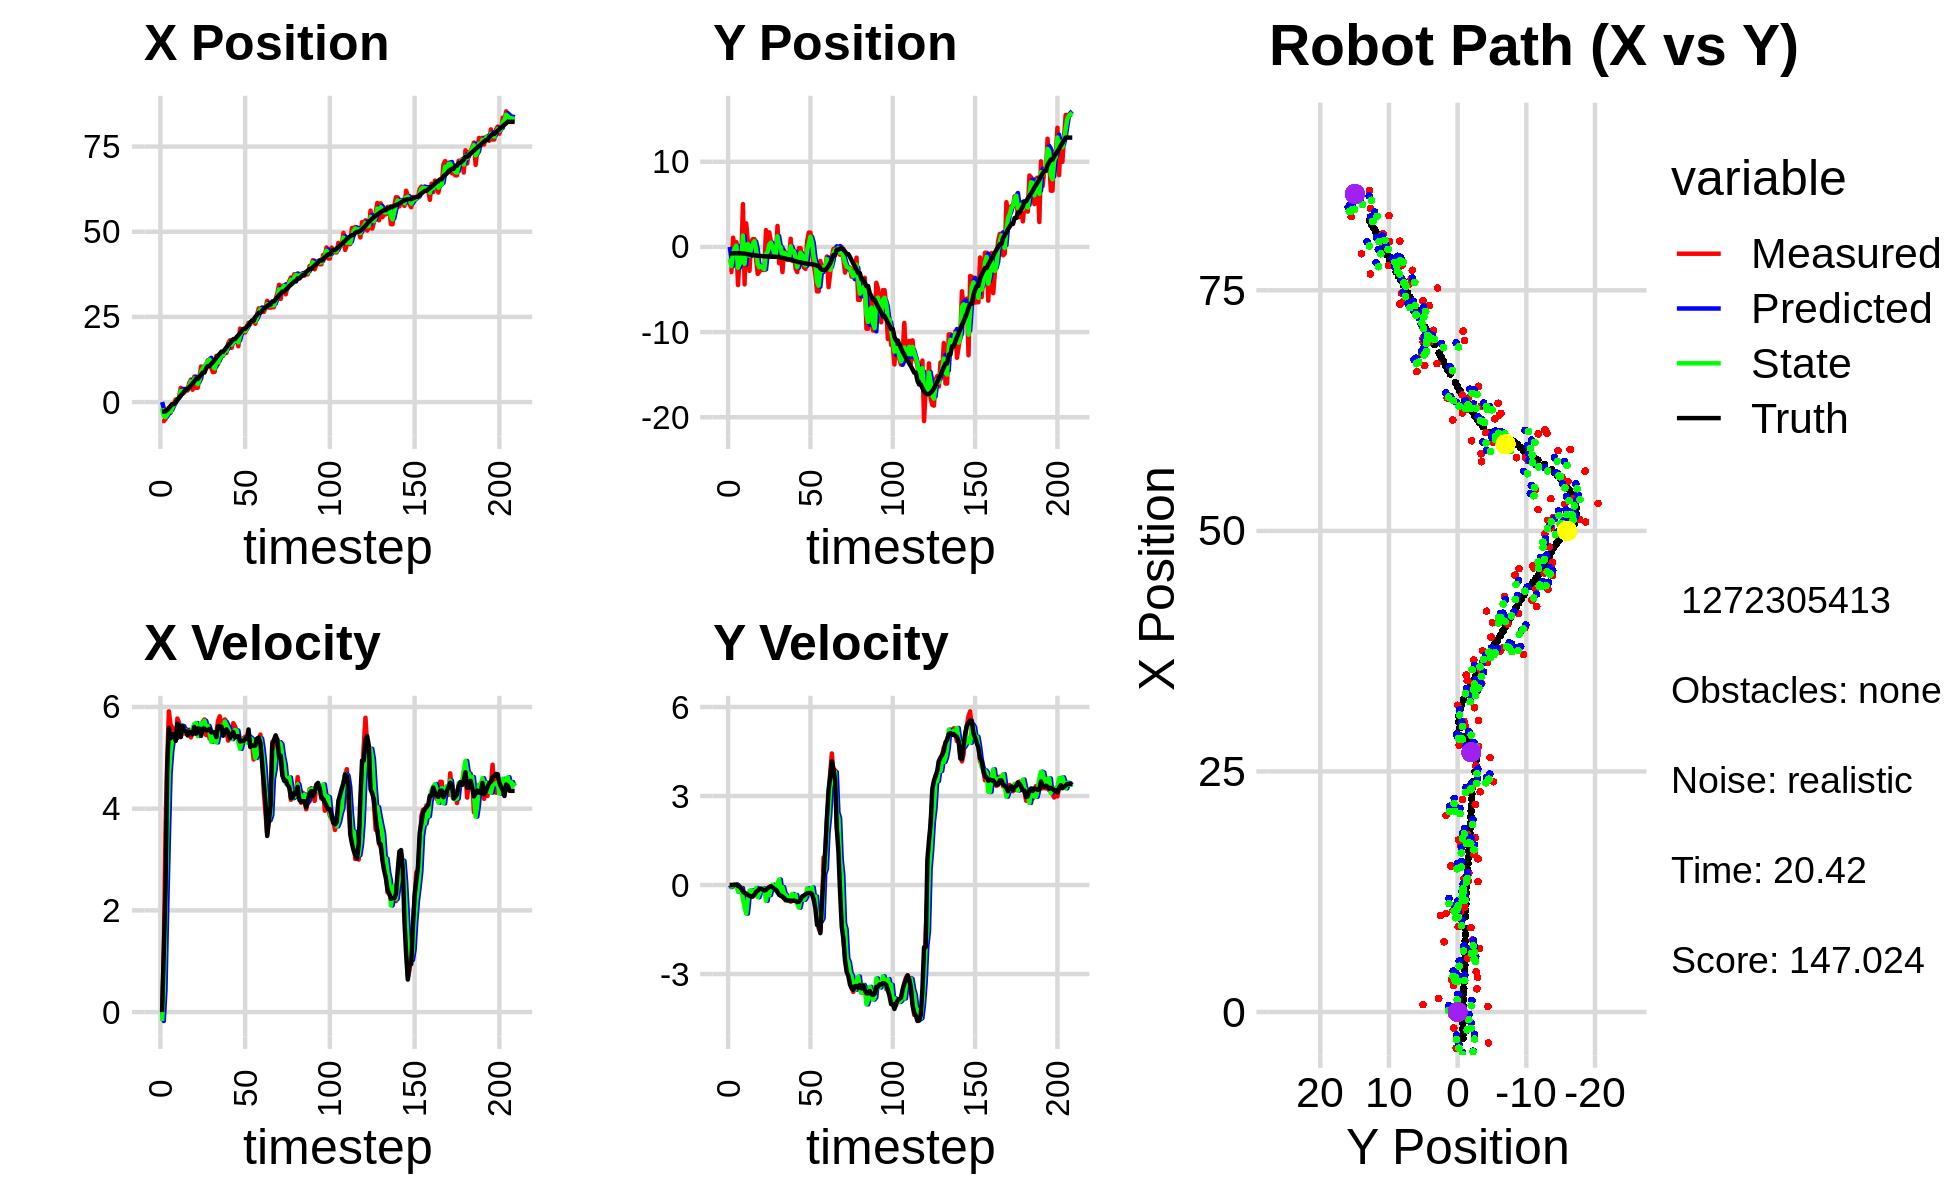

Source data for this figure (header and first rows):
0.000000000000000000e+00, 0.000000000000000000e+00, 0.000000000000000000e+00, 0.000000000000000000e+00, 0.000000000000000000e+00, 0.000000000000000000e+00, 0.000000000000000000e+00, 0.000000000000000000e+00, 0.000000000000000000e+00, 0.000000000000000000e+00, 0.000000000000000000e+00, 0.000000000000000000e+00, -2.766439199730573062e+00, -7.448623173682232812e-01, 0.000000000000000000e+00, 0.000000000000000000e+00, 0.000000000000000000e+00, -2.591847442090511322e-05
-5.567202091289261467e+00, -2.939625502132408474e+00, 0.000000000000000000e+00, -0.000000000000000000e+00, 0.000000000000000000e+00, 0.000000000000000000e+00, 0.000000000000000000e+00, 0.000000000000000000e+00, -1.851522787249062052e+00, -1.381806203830787672e+00, -1.763122376636399868e-01, -7.186028450183064298e-02, -2.766439199730573062e+00, -7.448623173682232812e-01, 0.000000000000000000e+00, 0.000000000000000000e+00, 0.000000000000000000e+00, 7.787873619236052036e-05
-5.567202091289261467e+00, -2.939625502132408474e+00, 1.195000049430105182e+00, -8.498551377006411734e-05, -1.869154011015426109e+00, -1.388992232280970684e+00, -1.763122376636399868e-01, -7.186028450183064298e-02, -4.113892137735561505e+00, -2.244035749318194384e+00, 4.343637199908000346e-01, -4.929088691617015267e-02, -2.766439199730573062e+00, -7.448623173682232812e-01, 1.199999999999999956e+00, 0.000000000000000000e+00, 1.200000047683715820e+00, 7.111758168321102858e-05
-4.994771004133090386e+00, 1.087116057276493741e+00, 3.592999788278190110e+00, 1.027337256176214485e-03, -4.070455765736481268e+00, -2.248964838009811285e+00, 4.343637199908000346e-01, -4.929088691617015267e-02, -4.416983811766264978e+00, -6.966165833916377892e-01, 1.994071294092596869e+00, -1.826706833376015582e-02, -2.705274343760464273e+00, -7.448543966398225580e-01, 2.399999999999999911e+00, 1.000000000000000021e-03, 3.599999904632568359e+00, -2.859274391084909439e-04
-3.749871134883067558e+00, 2.111892542520388272e-01, 4.955994686494668677e+00, 7.154914167411266339e-03, -4.217576682357004891e+00, -6.984432902250138353e-01, 1.994071294092596869e+00, -1.826706833376015582e-02, -3.761349354070234519e+00, -1.920560036192007214e-01, 3.415664719832863128e+00, 3.022495994608850878e-02, -2.373525381402236789e+00, -7.445523892687186951e-01, 4.799999999999999822e+00, 7.000000000000000146e-03, 5.590000152587890625e+00, -1.443687826395034790e-03
-1.649497300479985995e+00, 5.697383406615037504e-01, 5.914993797730485170e+00, 8.539410471697879423e-03, -3.419782882086948028e+00, -1.890335076245918677e-01, 3.415664719832863128e+00, 3.022495994608850878e-02, -2.865508604361955314e+00, 1.583467918272751795e-01, 4.678895668489986726e+00, 1.123169990371054860e-02, -1.778371572379762178e+00, -7.437801835979237497e-01, 5.589999999999999858e+00, 7.000000000000000146e-03, 5.590000152587890625e+00, -1.443687826395034790e-03
-3.209348678663407117e+00, -4.483557350439392408e+00, 5.651999749179378973e+00, -1.508210477486289502e-03, -2.397619037512956464e+00, 1.594699618176462219e-01, 4.678895668489986726e+00, 1.123169990371054860e-02, -2.815327818571073948e+00, -2.452365472187738149e+00, 5.128340970527703213e+00, -2.306774333404055244e-01, -1.130407095155165464e+00, -7.446013758876268707e-01, 5.384999999999999787e+00, -3.200000000000000067e-02, 5.385000228881835938e+00, 2.668454544618725777e-04
-5.498182623633598443e-01, -1.347335787539652108e+00, 5.593844116838929459e+00, -4.174278462835583764e-02, -2.302493721518303449e+00, -2.475433215521778862e+00, 5.128340970527703213e+00, -2.306774333404055244e-01, -1.690710777627378647e+00, -1.958435006040290638e+00, 5.369280467366698062e+00, -2.126553641446992382e-01, -6.139237883538297691e-01, -7.484496555050872413e-01, 5.463000000000000078e+00, -5.500000000000000028e-02, 5.464000225067138672e+00, 7.462133187800645828e-03
-5.498182623633598443e-01, -1.347335787539652108e+00, 5.469845957531602743e+00, -1.123758409824423127e-01, -1.153782730890708930e+00, -1.979700542454760459e+00, 5.369280467366698062e+00, -2.126553641446992382e-01, -7.816393631754614546e-01, -1.619682086325641812e+00, 5.436417861397265128e+00, -1.008366206536481791e-01, -6.139237883538297691e-01, -7.484496555050872413e-01, 5.461999999999999744e+00, -1.130000000000000032e-01, 5.464000225067138672e+00, 2.054171822965145111e-02
7.717313766591002988e-01, 5.031117773217292033e+00, 5.331486610699951001e+00, -2.194223177643988831e-01, -2.379975770357348752e-01, -1.629765748391006630e+00, 5.436417861397265128e+00, -1.008366206536481791e-01, 1.370984331383380272e-01, 1.330244725629216918e+00, 5.387455968649800475e+00, -4.886005929405327630e-01, 8.432626667223601380e-03, -7.631408209335857062e-01, 5.338000000000000078e+00, -2.190000000000000002e-01, 5.342999935150146484e+00, 4.113272204995155334e-02
5.767921356032684743e-01, -4.399298124665595111e+00, 5.772630575128814279e+00, -2.712471096328706310e-01, 6.758440300033180526e-01, 1.281384666335163569e+00, 5.387455968649800475e+00, -4.886005929405327630e-01, 6.544461001452905879e-01, -1.987678031586358696e+00, 5.574422545688421771e+00, -7.644521454257442450e-01, 6.409933565305251379e-01, -7.891840271022043662e-01, 5.674000000000000377e+00, -2.660000000000000142e-01, 5.679999828338623047e+00, 4.695393890142440796e-02
1.414894238065486309e+00, 2.762054293389193393e+00, 5.690922303235334212e+00, -3.215605139957845027e-01, 1.211888354714132809e+00, -2.064123246128933165e+00, 5.574422545688421771e+00, -7.644521454257442450e-01, 1.278248202144774082e+00, 5.640504345441277323e-02, 5.629322714016291584e+00, -9.623482898797923735e-01, 1.291834115658031523e+00, -8.202809400879721435e-01, 5.642999999999999794e+00, -2.889999999999999791e-01, 5.651000022888183594e+00, 5.644409358501434326e-02
4.192408323280067073e+00, 6.151820414367319412e-01, 5.453796211011398221e+00, -3.337743972977242346e-01, 1.841180473546403240e+00, -3.982978553356647522e-02, 5.629322714016291584e+00, -9.623482898797923735e-01, 3.224509162279505237e+00, 3.484215091623698024e-01, 5.632792166385431010e+00, -4.530733864244809173e-01, 1.925588845862042708e+00, -8.562213196126235992e-01, 5.407000000000000028e+00, -3.380000000000000226e-01, 5.416999816894531250e+00, 6.112414225935935974e-02
2.405843160950948079e+00, -2.808461384298022168e+00, 5.593637754124158867e+00, -3.720914898938710302e-01, 3.787788378918048426e+00, 3.031141705199217329e-01, 5.632792166385431010e+00, -4.530733864244809173e-01, 3.280085252223911674e+00, -1.027562282092552515e+00, 5.625148782134091974e+00, -1.923257853824880681e-01, 2.443666696458413501e+00, -8.885924385328008990e-01, 5.623999999999999666e+00, -3.639999999999999902e-01, 5.636000156402587891e+00, 6.642262637615203857e-02
2.774425863854413699e+00, 6.063179362965518404e-01, 5.478891577247543054e+00, -3.644585186879387151e-01, 3.842600130437320960e+00, -1.046794860630801294e+00, 5.625148782134091974e+00, -1.923257853824880681e-01, 3.192209839873075605e+00, -7.405674293122088692e-02, 5.505847091023636786e+00, -1.722134046413916764e-01, 3.090227365466839959e+00, -9.319388285146343875e-01, 5.533999999999999808e+00, -3.900000000000000133e-01, 5.546999931335449219e+00, 6.642262637615203857e-02
3.398411035188988460e+00, 9.114705159387866962e-01, 5.574841264355412385e+00, -3.975781596625729830e-01, 3.742794548975439284e+00, -9.127808339536006010e-02, 5.505847091023636786e+00, -1.722134046413916764e-01, 3.609171451860151425e+00, 3.258922554399956706e-01, 5.542026116833802973e+00, -3.150754216279684217e-01, 3.725803613511912804e+00, -9.765124487271683584e-01, 5.527999999999999581e+00, -3.679999999999999938e-01, 5.539999961853027344e+00, 7.119596004486083984e-02
3.398411035188988460e+00, 9.114705159387866962e-01, 5.520376100671832376e+00, -3.426517565485318051e-01, 4.163374063543531456e+00, 2.943847132771988395e-01, 5.542026116833802973e+00, -3.150754216279684217e-01, 3.708391993396598973e+00, 6.622158730452644138e-01, 5.496030286170602963e+00, -2.802318961813953790e-01, 3.725803613511912804e+00, -9.765124487271683584e-01, 5.440000000000000391e+00, -3.240000000000000102e-01, 5.449999809265136719e+00, 6.199083477258682251e-02
5.599777102466879874e+00, -1.459792004124321307e+00, 5.552257445323535379e+00, -2.525910452597077138e-01, 4.257995022013659536e+00, 6.341926834271248703e-01, 5.496030286170602963e+00, -2.802318961813953790e-01, 4.754993913422879359e+00, -2.257650323038986606e-01, 5.501470994823619343e+00, -9.838220174675227359e-02, 4.355770349435315048e+00, -1.014683501284877387e+00, 5.504999999999999893e+00, -2.340000000000000135e-01, 5.510000228881835938e+00, 4.546204954385757446e-02
6.597875833142961888e+00, -3.168579653573954324e+00, 5.401217891730701659e+00, -1.733758442129033905e-01, 5.305141012905241205e+00, -2.356032524785738880e-01, 5.501470994823619343e+00, -9.838220174675227359e-02, 6.055594734402575341e+00, -2.007897558179550845e+00, 5.512562990741264990e+00, -4.119235431663746949e-01, 4.880291223700496062e+00, -1.038508968202559890e+00, 5.506999999999999673e+00, -1.910000000000000031e-01, 5.510000228881835938e+00, 3.208838030695915222e-02
3.613789438631297646e+00, -2.910559640672427228e+00, 5.532562246105893422e+00, -1.261352699337666972e-01, 6.606851033476702106e+00, -2.049089912496188326e+00, 5.512562990741264990e+00, -4.119235431663746949e-01, 5.478849526372826517e+00, -2.395725403953651522e+00, 5.576189093235835337e+00, -2.641732085883538028e-01, 5.496649026996494491e+00, -1.057953463548886752e+00, 5.463000000000000078e+00, -1.280000000000000027e-01, 5.464000225067138672e+00, 2.279475890100002289e-02
7.484522938915774581e+00, -2.190633938625775379e+00, 5.605464403800635154e+00, -1.312113030554416249e-01, 6.036468435696409784e+00, -2.422142724812486936e+00, 5.576189093235835337e+00, -2.641732085883538028e-01, 6.889659186793568146e+00, -2.276793943135196230e+00, 5.664830564322254958e+00, -1.474583189459625077e-01, 6.120798349048794940e+00, -1.072059438420121857e+00, 5.607000000000000206e+00, -1.260000000000000009e-01, 5.607999801635742188e+00, 2.340347506105899811e-02
4.199630737287337823e+00, -2.707482234582638370e+00, 5.559476997032826162e+00, -1.301348413867075282e-01, 7.456142243225793997e+00, -2.291539775029792558e+00, 5.664830564322254958e+00, -1.474583189459625077e-01, 6.231474607170700786e+00, -2.455924586059729187e+00, 5.684489859355051244e+00, -1.093137750914782713e-01, 6.762712716824947456e+00, -1.087216989949999268e+00, 5.474000000000000199e+00, -1.529999999999999971e-01, 5.477000236511230469e+00, 2.340347506105899811e-02
4.199630737287337823e+00, -2.707482234582638370e+00, 5.457665069593287122e+00, -1.596634106683226806e-01, 6.799923593106205644e+00, -2.466855963568876930e+00, 5.684489859355051244e+00, -1.093137750914782713e-01, 5.254402814276163625e+00, -2.616760980076180854e+00, 5.429479050948144980e+00, -1.661651017382731466e-01, 6.762712716824947456e+00, -1.087216989949999268e+00, 5.575000000000000178e+00, -1.829999999999999960e-01, 5.578000068664550781e+00, 2.924655191600322723e-02
7.299513935743617843e+00, 1.978449597092255541e+00, 5.551848814371168395e+00, -1.870770835981351854e-01, 5.797350719370978567e+00, -2.633377490250008002e+00, 5.429479050948144980e+00, -1.661651017382731466e-01, 6.359955966948772854e+00, -8.437841276152291403e-01, 5.450372326178145599e+00, -5.315593923274835042e-01, 7.395403146818812168e+00, -1.106401430223008520e+00, 5.575000000000000178e+00, -1.650000000000000078e-01, 5.578000068664550781e+00, 3.368361294269561768e-02
1.043261337232277519e+01, -4.187393653613659117e-01, 5.525396173798182708e+00, -1.331374267318559401e-01, 6.904993199566587414e+00, -8.969400668479774463e-01, 5.450372326178145599e+00, -5.315593923274835042e-01, 8.967362455489872985e+00, -5.835841027593201558e-01, 5.681241494057975849e+00, -2.039649721059456078e-01, 8.035633325330120869e+00, -1.126461730175365883e+00, 5.432000000000000384e+00, -1.039999999999999952e-01, 5.433000087738037109e+00, 2.409088239073753357e-02
1.023619532589936476e+01, 1.712598456684635284e+00, 5.709588521463007105e+00, -6.855181409927212088e-02, 9.535486604895670126e+00, -6.039805999699147110e-01, 5.681241494057975849e+00, -2.039649721059456078e-01, 9.802141060010649554e+00, 2.776804211662309285e-01, 5.676771484388821065e+00, -3.417042196049926428e-01, 8.666231393370855685e+00, -1.140087709681933292e+00, 5.572000000000000064e+00, -6.800000000000000488e-02, 5.572999954223632812e+00, 1.200585998594760895e-02
1.055192100973292035e+01, 6.481457190938022528e-01, 5.754585354625245230e+00, -6.909206573569010024e-02, 1.036981820844953184e+01, 2.435099992057316587e-01, 5.676771484388821065e+00, -3.417042196049926428e-01, 1.048399068000158074e+01, 5.089866720080674645e-01, 5.727703092313731759e+00, -1.124742818494081642e-01, 8.666231393370855685e+00, -1.140087709681933292e+00, 5.572000000000000064e+00, -4.200000000000000261e-02, 5.572999954223632812e+00, 1.200585998594760895e-02
1.091550588565973889e+01, -1.026489460193336090e+00, 5.448375852167808731e+00, -8.246383913582241987e-02, 1.105676098923295392e+01, 4.977392438231266203e-01, 5.727703092313731759e+00, -1.124742818494081642e-01, 1.102471901580264380e+01, -7.681901173509142478e-02, 5.606738934792437234e+00, 7.529667263800304822e-03, 9.933683633735864049e+00, -1.151147412007428983e+00, 5.541000000000000369e+00, -8.200000000000000344e-02, 5.541999816894531250e+00, 1.513433456420898438e-02
1.224965560424030464e+01, -9.873095312213511221e-01, 5.576361452740024482e+00, -8.440096393478237202e-02, 1.158539290928188770e+01, -7.606604500871139152e-02, 5.606738934792437234e+00, 7.529667263800304822e-03, 1.196601980753179362e+01, -6.530575222968243443e-01, 5.628520093854913142e+00, -1.305744348894602169e-01, 1.057098221721558495e+01, -1.162927315717987353e+00, 5.541000000000000369e+00, -1.219999999999999973e-01, 5.541999816894531250e+00, 1.513433456420898438e-02
1.224965560424030464e+01, -9.873095312213511221e-01, 5.377631803477262551e+00, -1.596164703724996525e-01, 1.252887181691728458e+01, -6.661149657857703410e-01, 5.628520093854913142e+00, -1.305744348894602169e-01, 1.244011383005057247e+01, -7.845982626878167387e-01, 5.524533596372964261e+00, -1.157984712993259113e-01, 1.057098221721558495e+01, -1.162927315717987353e+00, 5.570000000000000284e+00, -1.620000000000000051e-01, 5.572999954223632812e+00, 2.967284247279167175e-02
1.002523970558065436e+01, 2.470926775808940601e+00, 5.449714101225321627e+00, -2.161762551603779448e-01, 1.299256718968786828e+01, -7.961781098177492799e-01, 5.524533596372964261e+00, -1.157984712993259113e-01, 1.127550367041828139e+01, 1.259652093774495718e+00, 5.313662362711990994e+00, 6.585403724502392198e-02, 1.120715355891082865e+01, -1.183400856155742975e+00, 5.501000000000000334e+00, -2.369999999999999885e-01, 5.506999969482421875e+00, 3.964666277170181274e-02
8.767244100151890152e+00, -1.920664773866494146e+00, 5.464777425362665753e+00, -2.998953718722438544e-01, 1.180686990668947978e+01, 1.266237497498998055e+00, 5.313662362711990994e+00, 6.585403724502392198e-02, 1.060684118443209911e+01, 1.071528856601742241e-01, 5.466010644275189456e+00, 1.847023819143659984e-01, 1.173654580075166720e+01, -1.207807348163490335e+00, 5.503000000000000114e+00, -3.330000000000000182e-01, 5.513000011444091797e+00, 5.482288450002670288e-02
8.878714084722338029e+00, -8.809576987649421487e-02, 5.441020008574734668e+00, -3.612630830087613654e-01, 1.115344224885961744e+01, 1.256231238516108129e-01, 5.466010644275189456e+00, 1.847023819143659984e-01, 9.844874865581216383e+00, -4.202550431587684376e-02, 5.319588126093153235e+00, -2.225609214630897004e-01, 1.237127518648432201e+01, -1.246518240870436056e+00, 5.501000000000000334e+00, -3.599999999999999867e-01, 5.513000011444091797e+00, 6.629889458417892456e-02
1.355439186052085887e+01, -2.954406426326596780e+00, 5.490503751580140701e+00, -3.852098278881588844e-01, 1.037683367819053259e+01, -6.428159646218581380e-02, 5.319588126093153235e+00, -2.225609214630897004e-01, 1.161306815075039367e+01, -1.112255088201888453e+00, 5.303440452902274949e+00, -7.130082811812357702e-02, 1.300380158400649222e+01, -1.289383337580301658e+00, 5.407000000000000028e+00, -3.920000000000000151e-01, 5.421999931335449219e+00, 7.004451006650924683e-02
1.109034705131379361e+01, -3.917849519203599473e-01, 5.727774618026545639e+00, -4.572874118148662625e-01, 1.214341219604062161e+01, -1.119385171013700830e+00, 5.303440452902274949e+00, -7.130082811812357702e-02, 1.158448602243933223e+01, -6.812666781860161613e-01, 5.465453622156473124e+00, -2.920426830962199460e-01, 1.363076806021604526e+01, -1.335609363303582375e+00, 5.621000000000000441e+00, -4.390000000000000013e-01, 5.638000011444091797e+00, 7.966785877943038940e-02
1.384880405662052105e+01, -9.396578830840622842e-01, 5.816928542918427425e+00, -5.185982151989020350e-01, 1.213103138465497999e+01, -7.104709464956381337e-01, 5.465453622156473124e+00, -2.920426830962199460e-01, 1.278394245303704047e+01, -7.830195382978909491e-01, 5.569918326882931758e+00, -3.413556299136815131e-01, 1.416915917349578713e+01, -1.380763159725633793e+00, 5.615999999999999659e+00, -5.010000000000000009e-01, 5.638000011444091797e+00, 8.891818672418594360e-02
1.361243915513712466e+01, -1.519126379853890318e+00, 5.649391318457051447e+00, -5.170155989180380551e-01, 1.334093428572533391e+01, -8.171551012892590560e-01, 5.569918326882931758e+00, -3.413556299136815131e-01, 1.350398379138740168e+01, -1.275458398864327103e+00, 5.628231533547319643e+00, -5.193477206366983179e-01, 1.480778145744678120e+01, -1.438829825527421891e+00, 5.613999999999999879e+00, -5.150000000000000133e-01, 5.637000083923339844e+00, 9.126282483339309692e-02
1.361243915513712466e+01, -1.519126379853890318e+00, 5.479102941753010825e+00, -5.014313099021966424e-01, 1.406680694474213311e+01, -1.327393170927996913e+00, 5.628231533547319643e+00, -5.193477206366983179e-01, 1.389711363317473491e+01, -1.397455431554047500e+00, 5.576147495560857870e+00, -5.014674785685924174e-01, 1.480778145744678120e+01, -1.438829825527421891e+00, 5.434000000000000163e+00, -5.200000000000000178e-01, 5.459000110626220703e+00, 9.126282483339309692e-02
1.517420041563274147e+01, 9.598097340270456135e-01, 5.754745270580825967e+00, -5.607420268281353426e-01, 1.445472838273082061e+01, -1.447602179410906853e+00, 5.576147495560857870e+00, -5.014674785685924174e-01, 1.488220419398159677e+01, 8.343157843537096774e-02, 5.714169322790619177e+00, -3.642064415672611188e-01, 1.544246125237038392e+01, -1.498939560467258625e+00, 5.514000000000000234e+00, -5.350000000000000311e-01, 5.539999961853027344e+00, 9.713330119848251343e-02
1.444345486121395261e+01, -1.640270503222061915e+00, 5.496357240006160438e+00, -5.315442396100955591e-01, 1.545362112626065887e+01, 4.701093427864485447e-02, 5.714169322790619177e+00, -3.642064415672611188e-01, 1.506612287564421493e+01, -5.504782485715306040e-01, 5.649102070491689886e+00, -3.014561057840641212e-01, 1.607278275476773288e+01, -1.560125455956957508e+00, 5.562000000000000277e+00, -5.330000000000000293e-01, 5.586999893188476562e+00, 9.640865027904510498e-02
1.725585740810616286e+01, -4.491976367839367601e-01, 5.339316446468454380e+00, -5.034560400965869542e-01, 1.563103308269338321e+01, -5.806238591499369717e-01, 5.649102070491689886e+00, -3.014561057840641212e-01, 1.652312306050540869e+01, -5.107587631036581977e-01, 5.583320102835620524e+00, -4.354168380037514718e-01, 1.671111130690477609e+01, -1.621293888576248454e+00, 5.496000000000000441e+00, -5.200000000000000178e-01, 5.520999908447265625e+00, 9.401425719261169434e-02
1.813003450653227944e+01, -2.557277665250051513e+00, 5.434327134303053697e+00, -5.390818327493978046e-01, 1.708145507078896941e+01, -5.543004469040333504e-01, 5.583320102835620524e+00, -4.354168380037514718e-01, 1.751130042618037663e+01, -1.266400201361719713e+00, 5.485339710544211655e+00, -3.345560491661658808e-01, 1.723722672417668278e+01, -1.671642110588514640e+00, 5.386999999999999567e+00, -5.430000000000000382e-01, 5.414000034332275391e+00, 9.887588769197463989e-02
1.591847944279138538e+01, -2.964519070410853274e+00, 5.510370360185840255e+00, -5.818060395231465787e-01, 1.805983439723479833e+01, -1.299855806278336301e+00, 5.485339710544211655e+00, -3.345560491661658808e-01, 1.684898781638865017e+01, -2.380831153577641857e+00, 5.368007788841056893e+00, -6.334094038116632186e-01, 1.785892319627059166e+01, -1.735392854655437356e+00, 5.453000000000000291e+00, -5.739999999999999547e-01, 5.482999801635742188e+00, 1.051940917968750000e-01
1.789147835945764697e+01, -1.409553752257730053e-01, 5.681052426340780670e+00, -5.642035025571304763e-01, 1.738578859527275711e+01, -2.444172093958808301e+00, 5.368007788841056893e+00, -6.334094038116632186e-01, 1.756805248631468430e+01, -1.624208880842090696e+00, 5.489824638291406877e+00, -7.630666585082882536e-01, 1.848735833154990260e+01, -1.800511167282709879e+00, 5.506999999999999673e+00, -5.639999999999999458e-01, 5.535999774932861328e+00, 9.898860752582550049e-02
1.789147835945764697e+01, -1.409553752257730053e-01, 5.621346205653629191e+00, -5.582738866500585040e-01, 1.811703495014382526e+01, -1.700515546692919600e+00, 5.489824638291406877e+00, -7.630666585082882536e-01, 1.800216886447899256e+01, -6.890057961658240249e-01, 5.545867362153424907e+00, -5.025195348614042157e-01, 1.848735833154990260e+01, -1.800511167282709879e+00, 5.400999999999999801e+00, -4.869999999999999885e-01, 5.422999858856201172e+00, 9.898860752582550049e-02
1.845230150171275341e+01, -1.388605968397430779e+00, 5.519624691333595123e+00, -4.628872942234021903e-01, 1.855675560069433416e+01, -7.392577496519644464e-01, 5.545867362153424907e+00, -5.025195348614042157e-01, 1.851636463230980212e+01, -9.736536076415431840e-01, 5.537629770867893875e+00, -4.488944490816982325e-01, 1.911613106713259569e+01, -1.859291361181476532e+00, 5.424000000000000377e+00, -3.830000000000000071e-01, 5.436999797821044922e+00, 8.366632461547851562e-02
1.637645482992514800e+01, -2.403716133091363005e+00, 5.413168839031239798e+00, -3.729348514836494100e-01, 1.907012760939659302e+01, -1.018543052549713002e+00, 5.537629770867893875e+00, -4.488944490816982325e-01, 1.753823142683615899e+01, -1.898251790505641079e+00, 5.305730336835082106e+00, -4.971572523575469305e-01, 1.963420319540934145e+01, -1.899086759606958941e+00, 5.424999999999999822e+00, -3.579999999999999849e-01, 5.436999797821044922e+00, 6.878530979156494141e-02
2.157302796836861702e+01, -2.574415252655254616e+00, 5.264953699367470819e+00, -3.254052083836377340e-01, 1.806880446051966871e+01, -1.947967515741395816e+00, 5.305730336835082106e+00, -4.971572523575469305e-01, 1.948842708528839651e+01, -2.182170100349216657e+00, 5.176637039315249211e+00, -4.065142140683543071e-01, 2.026784348473901787e+01, -1.940736458652778884e+00, 5.323000000000000398e+00, -3.140000000000000013e-01, 5.331999778747558594e+00, 6.172738224267959595e-02
2.108183553825065104e+01, 6.932432189484509788e-01, 5.303000627717804782e+00, -2.913828491080083238e-01, 2.000609078921992179e+01, -2.222821521756052299e+00, 5.176637039315249211e+00, -4.065142140683543071e-01, 2.062392762901304266e+01, -3.504950446362218308e-01, 5.310246146316500493e+00, -1.098712456813702998e-01, 2.088586068110702954e+01, -1.976886556963530328e+00, 5.330000000000000071e+00, -2.819999999999999729e-01, 5.336999893188476562e+00, 5.489159002900123596e-02
2.042781341063401968e+01, 1.686433031127563931e+00, 5.388115846463796821e+00, -2.724562704046350481e-01, 2.115495224364469351e+01, -3.614821692043588830e-01, 5.310246146316500493e+00, -1.098712456813702998e-01, 2.085516545039912728e+01, 3.799672468838300454e-01, 5.367628552761613214e+00, -2.897784591443566815e-01, 2.149712014199303667e+01, -2.009071873271811359e+00, 5.330000000000000071e+00, -2.720000000000000195e-01, 5.336999893188476562e+00, 5.052311718463897705e-02
2.042781341063401968e+01, 1.686433031127563931e+00, 5.414082692771029492e+00, -2.737693138321779518e-01, 2.139192830567528958e+01, 3.509894009693943495e-01, 5.367628552761613214e+00, -2.897784591443566815e-01, 2.085409841851134161e+01, 1.205545333960672316e+00, 5.332635369275242176e+00, -1.799358685743130404e-01, 2.149712014199303667e+01, -2.009071873271811359e+00, 5.376000000000000334e+00, -2.650000000000000133e-01, 5.381999969482421875e+00, 5.052311718463897705e-02
2.208646294056117654e+01, -7.267019013687707751e-01, 5.314021824903932156e+00, -2.724226494638518070e-01, 2.138736195543886609e+01, 1.187551747103241073e+00, 5.332635369275242176e+00, -1.799358685743130404e-01, 2.167280187916500722e+01, 5.096399925105272732e-01, 5.302048390847749815e+00, -8.326982147919542721e-02, 2.213076901440799560e+01, -2.040450499431083475e+00, 5.373000000000000220e+00, -3.130000000000000004e-01, 5.381999969482421875e+00, 5.122003331780433655e-02
2.327896285028058898e+01, -2.068153128609242497e+00, 5.397631178065076973e+00, -3.941111597292707436e-01, 2.220300671824978167e+01, 5.013130103626077805e-01, 5.302048390847749815e+00, -8.326982147919542721e-02, 2.281591382074043395e+01, -1.163882974951604421e+00, 5.419698336458562693e+00, -4.931144404151332483e-01, 2.264848732927380937e+01, -2.070963786336084578e+00, 5.557999999999999829e+00, -4.929999999999999938e-01, 5.578999996185302734e+00, 7.288623601198196411e-02
2.289611938586526207e+01, -3.285493419554729400e+00, 5.327673660535051425e+00, -5.785988028686643858e-01, 2.335788365438629199e+01, -1.213194418993117640e+00, 5.419698336458562693e+00, -4.931144404151332483e-01, 2.317521638144963703e+01, -1.948283655341515264e+00, 5.394207182819881652e+00, -3.841267846787947970e-01, 2.328476834258677997e+01, -2.125718997590875237e+00, 5.214000000000000412e+00, -7.950000000000000400e-01, 5.274000167846679688e+00, 1.081785485148429871e-01
2.392425100515991332e+01, -5.223447368117355438e+00, 5.301319351594258045e+00, -1.088925650839203785e+00, 2.371463709973162537e+01, -1.986696333809394810e+00, 5.394207182819881652e+00, -3.841267846787947970e-01, 2.382367326209404368e+01, -4.107999880113049507e+00, 5.357813813733086405e+00, -1.122356241558247314e+00, 2.389329552631704345e+01, -2.214155481720995855e+00, 5.240000000000000213e+00, -1.348000000000000087e+00, 5.409999847412109375e+00, 2.025887072086334229e-01
2.392425100515991332e+01, -5.223447368117355438e+00, 4.966817847663709706e+00, -1.463695388936579356e+00, 2.435945464346735179e+01, -4.220235504268874394e+00, 5.357813813733086405e+00, -1.122356241558247314e+00, 2.420495521980415177e+01, -4.556850730191408516e+00, 5.200433424047663955e+00, -1.157549457675952187e+00, 2.389329552631704345e+01, -2.214155481720995855e+00, 5.240000000000000213e+00, -1.348000000000000087e+00, 5.409999847412109375e+00, 2.865825593471527100e-01
2.299686264935554902e+01, -1.645647690464894231e+00, 5.018381360309141392e+00, -1.569207264636241606e+00, 2.472499856220891701e+01, -4.672605675959003335e+00, 5.200433424047663955e+00, -1.157549457675952187e+00, 2.374098949709956585e+01, -2.772467699790361451e+00, 4.995815740103809688e+00, -1.225004590344521471e+00, 2.498613095237704229e+01, -2.514247582912080503e+00, 5.240999999999999659e+00, -1.622999999999999998e+00, 5.486999988555908203e+00, 3.030596971511840820e-01
2.556796239645316149e+01, -2.631555774251486124e+00, 5.255585812728752693e+00, -8.123669497051388966e-01, 2.424057107110994735e+01, -2.894968158824813731e+00, 4.995815740103809688e+00, -1.225004590344521471e+00, 2.476887402509934333e+01, -2.827704539536444628e+00, 5.066685885362965713e+00, -1.120908389770289393e+00, 2.559070515629198539e+01, -2.677293584961871531e+00, 5.378999999999999559e+00, -5.719999999999999529e-01, 5.409999847412109375e+00, 1.533584147691726685e-01
2.748293900467794870e+01, -2.293873385493687245e+00, 5.333105716495361470e+00, 9.324053777378028540e-01, 2.527554261363563981e+01, -2.939795378513473612e+00, 5.066685885362965713e+00, -1.120908389770289393e+00, 2.653374601383388764e+01, -2.367246873348703318e+00, 5.346328713985091241e+00, 3.800671314646442145e-01, 2.620886635740715676e+01, -2.690868185196890305e+00, 5.400000000000000355e+00, 3.230000000000000093e-01, 5.409999847412109375e+00, -1.730840802192687988e-01
2.748293900467794870e+01, -2.293873385493687245e+00, 5.458207978893012680e+00, 9.542774403646410164e-01, 2.706837888523239855e+01, -2.329240160202239007e+00, 5.346328713985091241e+00, 3.800671314646442145e-01, 2.723200181015957355e+01, -2.354437646607020707e+00, 5.381902951649499833e+00, 5.465105842789312884e-01, 2.620886635740715676e+01, -2.690868185196890305e+00, 5.285999999999999588e+00, 1.181999999999999940e+00, 5.416999816894531250e+00, -1.730840802192687988e-01
2.673615395232048542e+01, -1.120851919899955362e+00, 5.085461806726484291e+00, 2.157001638083835271e+00, 2.777019210532452220e+01, -2.299786588179127733e+00, 5.381902951649499833e+00, 5.465105842789312884e-01, 2.716628248125874379e+01, -1.421541362822754007e+00, 5.159413094568882308e+00, 1.773483199099323837e+00, 2.680477356865526062e+01, -2.521848843659324491e+00, 4.894999999999999574e+00, 2.262000000000000011e+00, 5.392000198364257812e+00, -4.011509716510772705e-01
... 149 more rows
